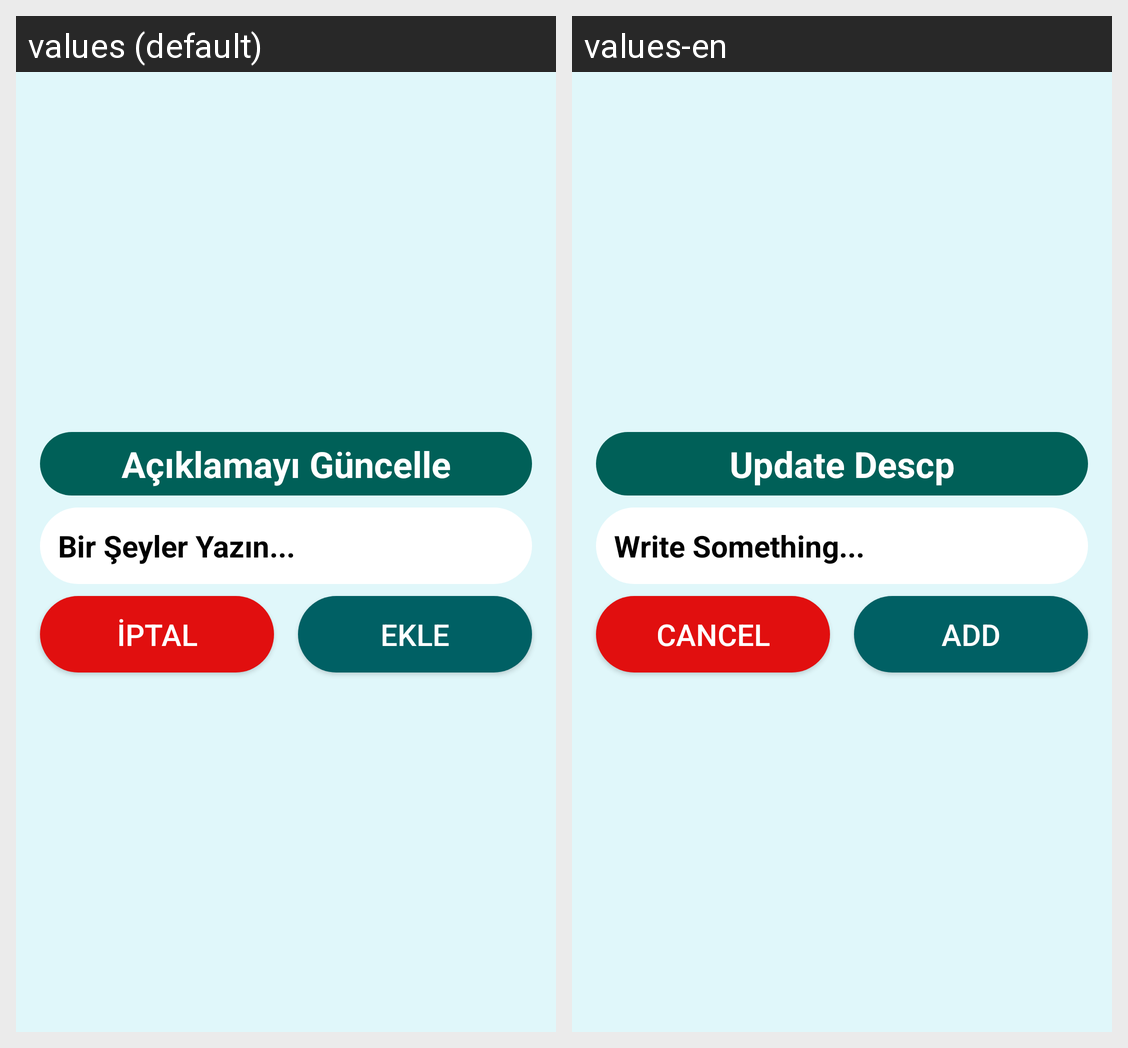

The same Android screen rendered under two of its app's locales, left to right. List the strings drawn on it with the default value and each locale's translation.
Android screen res/layout/update_descp.xml rendered under 2 locales, left to right: values (default), values-en. Device: Nexus 5 (rendered at 1080×1920; each locale shown at half size, 540×960, under a caption strip naming it); theme AppTheme.
Strings drawn on this screen, with the default value and each locale's value (text and hints the layout hard-codes, and strings that could not be matched under every locale, appear in the picture but are not listed):

updatedescp
  values: Açıklamayı Güncelle
  values-en: Update Descp

writesomething
  values: Bir Şeyler Yazın...
  values-en: Write Something...

add
  values: EKLE
  values-en: ADD

iptal
  values: İPTAL
  values-en: CANCEL
